Run: headless pygame with SDL's dummy video driver; simulated clock (each Clock.tick advances the game by its frame time, no real sleeping); random seed 0; keys injected as events and as key.get_pressed() state; no mouse input.
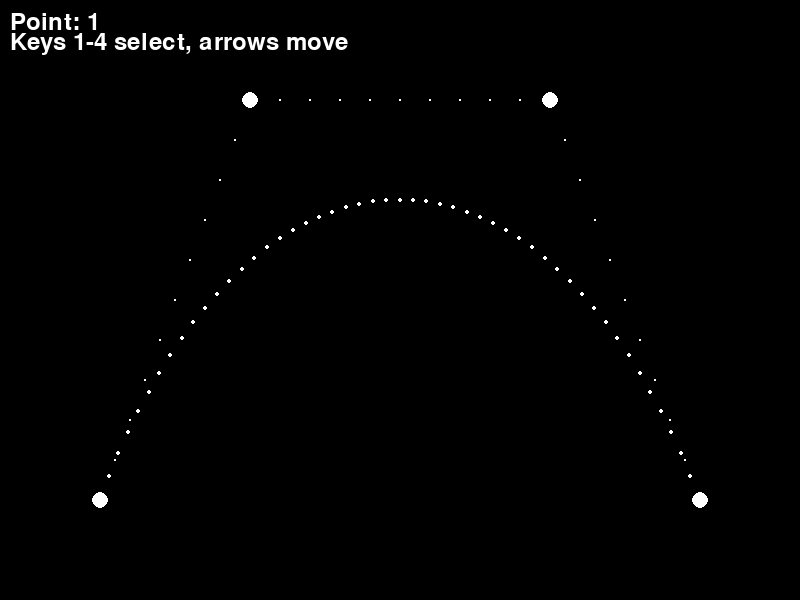
Frame 1 of 4 · flips 1–60 · no input
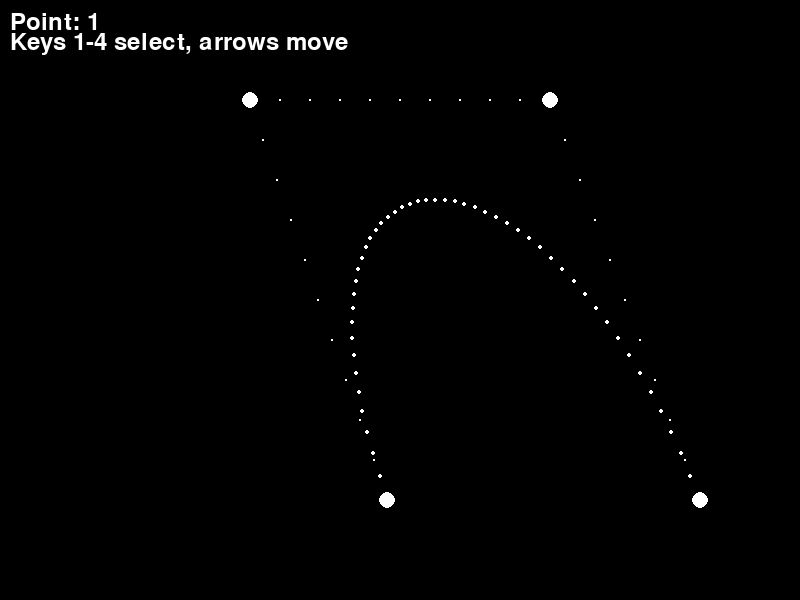
Frame 2 of 4 · flips 61–180 · tapped SPACE, RETURN · held RIGHT (→), D
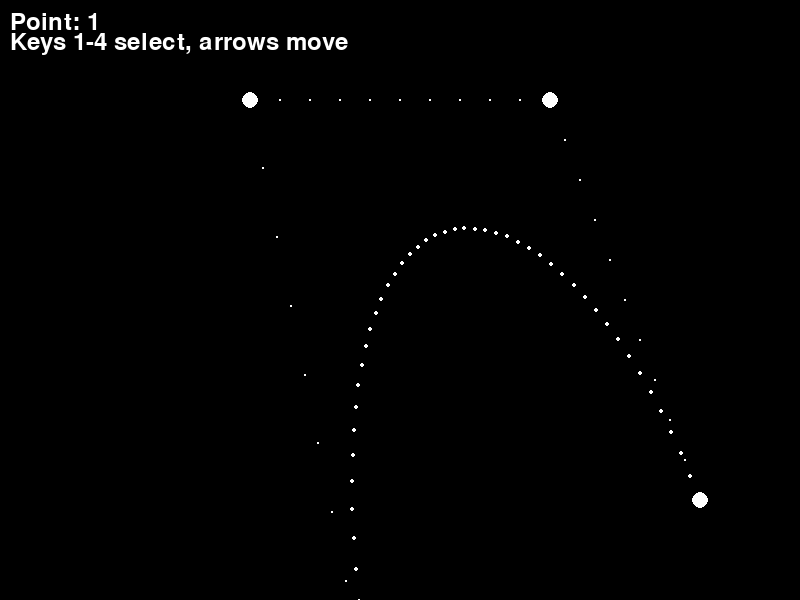
Frame 3 of 4 · flips 181–300 · held DOWN (↓), S
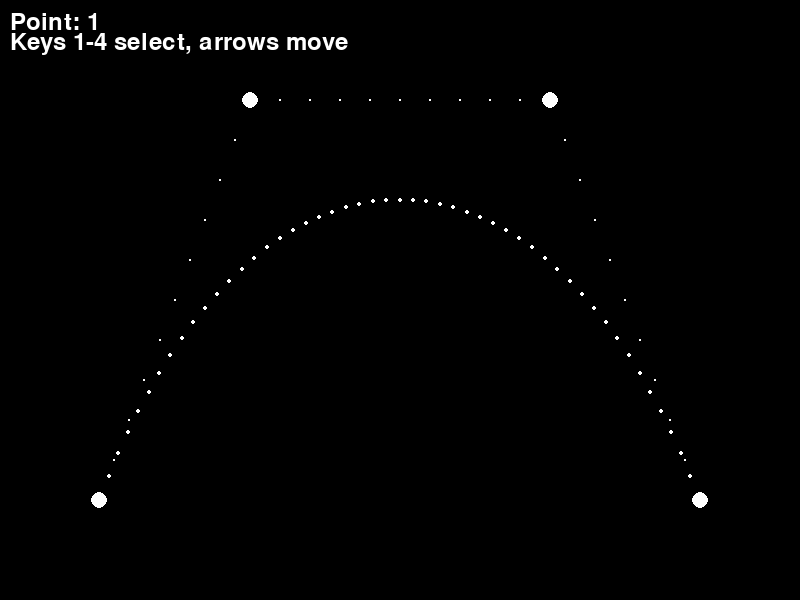
Frame 4 of 4 · flips 301–420 · held LEFT (←), A, UP (↑), W

The pygame program that drew these frames:

import pygame
import sys

pygame.init()
screen = pygame.display.set_mode((800, 600))
pygame.display.set_caption("Interactive Cubic Bezier Curve")
clock = pygame.time.Clock()

cp_xs = [100.0, 250.0, 550.0, 700.0]
cp_ys = [500.0, 100.0, 100.0, 500.0]
selected = 0
speed = 150.0

def draw_bezier_curve():
    for i in range(51):
        t = float(i) / 50.0
        u = 1.0 - t
        bx = (u * u * u * cp_xs[0] + 3.0 * u * u * t * cp_xs[1] +
              3.0 * u * t * t * cp_xs[2] + t * t * t * cp_xs[3])
        by = (u * u * u * cp_ys[0] + 3.0 * u * u * t * cp_ys[1] +
              3.0 * u * t * t * cp_ys[2] + t * t * t * cp_ys[3])
        pygame.draw.circle(screen, (255, 255, 255), (int(bx), int(by)), 2)

def draw_control_points():
    for i in range(4):
        pygame.draw.circle(screen, (255, 255, 255), (int(cp_xs[i]), int(cp_ys[i])), 8)

def draw_control_polygon():
    for i in range(3):
        for j in range(10):
            lt = float(j) / 10.0
            lx = cp_xs[i] + (cp_xs[i + 1] - cp_xs[i]) * lt
            ly = cp_ys[i] + (cp_ys[i + 1] - cp_ys[i]) * lt
            pygame.draw.circle(screen, (255, 255, 255), (int(lx), int(ly)), 1)

def draw_text():
    font = pygame.font.Font(None, 36)
    text1 = font.render(f"Point: {selected + 1}", True, (255, 255, 255))
    text2 = font.render("Keys 1-4 select, arrows move", True, (255, 255, 255))
    screen.blit(text1, (10, 10))
    screen.blit(text2, (10, 30))

running = True
while running:
    dt = clock.tick(60) / 1000.0

    for event in pygame.event.get():
        if event.type == pygame.QUIT:
            running = False
        elif event.type == pygame.KEYDOWN:
            if event.key == pygame.K_1:
                selected = 0
            elif event.key == pygame.K_2:
                selected = 1
            elif event.key == pygame.K_3:
                selected = 2
            elif event.key == pygame.K_4:
                selected = 3

    keys = pygame.key.get_pressed()
    if keys[pygame.K_LEFT]:
        cp_xs[selected] -= speed * dt
    if keys[pygame.K_RIGHT]:
        cp_xs[selected] += speed * dt
    if keys[pygame.K_UP]:
        cp_ys[selected] -= speed * dt
    if keys[pygame.K_DOWN]:
        cp_ys[selected] += speed * dt

    screen.fill((0, 0, 0))
    draw_bezier_curve()
    draw_control_points()
    draw_control_polygon()
    draw_text()
    pygame.display.flip()

pygame.quit()
sys.exit()
